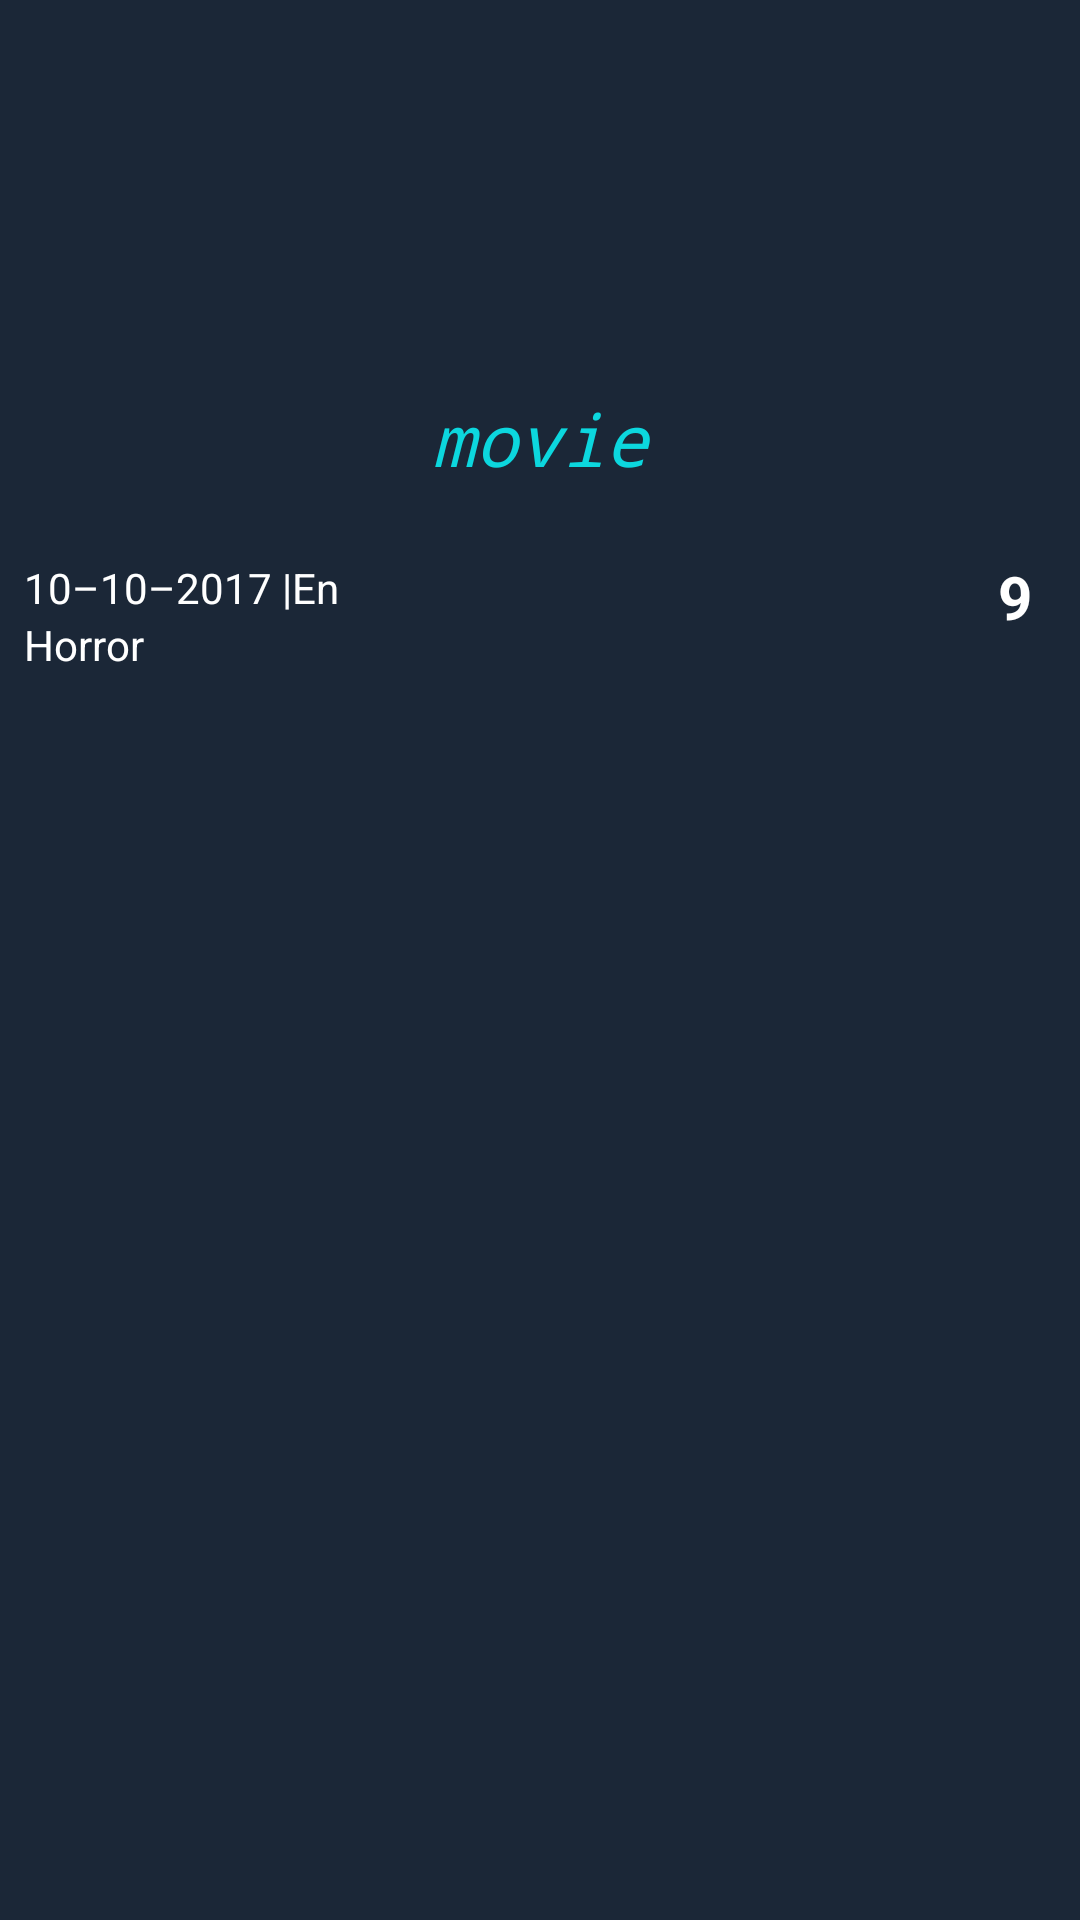

Write the Android layout XML for this screen, with the resource values it uses.
<!-- AndroidManifest.xml: application theme AppTheme -->
<!-- res/layout/app_bar_moview_details.xml -->
<?xml version="1.0" encoding="utf-8"?>
<android.support.design.widget.AppBarLayout xmlns:android="http://schemas.android.com/apk/res/android"
    xmlns:app="http://schemas.android.com/apk/res-auto"
    xmlns:tools="http://schemas.android.com/tools"
    android:layout_width="match_parent"
    android:layout_height="wrap_content"
    tools:context=".Activities.MainActivity"
    tools:showIn="@layout/activity_movie_details"
    android:fitsSystemWindows="true"
    android:theme="@style/AppTheme.AppBarOverlay">
    <android.support.design.widget.CollapsingToolbarLayout
        android:id="@+id/collapsing_toolbar"
        android:layout_width="match_parent"
        android:layout_height="wrap_content"
        app:layout_scrollFlags="scroll|exitUntilCollapsed">

        <android.support.v7.widget.Toolbar
            android:id="@+id/toolbar"
            android:layout_width="match_parent"
            android:layout_height="?attr/actionBarSize"
            app:popupTheme="@style/AppTheme.PopupOverlay"
            app:layout_collapseMode="pin"/>
    </android.support.design.widget.CollapsingToolbarLayout>
    <include layout="@layout/content_movie_details" />
</android.support.design.widget.AppBarLayout>
<!-- res/layout/activity_movie_details.xml (included above) -->
<?xml version="1.0" encoding="utf-8"?>
<android.support.design.widget.CoordinatorLayout xmlns:android="http://schemas.android.com/apk/res/android"
    xmlns:app="http://schemas.android.com/apk/res-auto"
    xmlns:tools="http://schemas.android.com/tools"
    android:id="@+id/parent_layout"
    android:layout_width="match_parent"
    android:layout_height="match_parent"
    android:background="@color/background"
    android:fitsSystemWindows="true"
    tools:context=".Activities.MovieDetails">
    

    
        
        
        
    <android.support.design.widget.AppBarLayout
        android:id="@+id/app_bar"
        android:layout_width="match_parent"
        android:layout_height="wrap_content"
        android:fitsSystemWindows="true"
        android:theme="@style/AppTheme.AppBarOverlay">

    <android.support.design.widget.CollapsingToolbarLayout
        android:id="@+id/collapsing_toolbar"
        android:layout_width="match_parent"
        android:layout_height="wrap_content"
        app:layout_scrollFlags="scroll|snap|exitUntilCollapsed"
        app:contentScrim="?attr/colorPrimary"
        app:expandedTitleTextAppearance="@style/TransparentText"
        >

        <include
            layout="@layout/content_movie_details"
            app:layout_collapseParallaxMultiplier="1.0" />
        <android.support.v7.widget.Toolbar
            android:id="@+id/toolbar"
            android:layout_width="match_parent"
            android:layout_height="?attr/actionBarSize"
            android:gravity="top"
            app:layout_collapseMode="pin"
            app:popupTheme="@style/ThemeOverlay.AppCompat.Light"
            app:theme="@style/ThemeOverlay.AppCompat.Dark.ActionBar"/>
    </android.support.design.widget.CollapsingToolbarLayout>
</android.support.design.widget.AppBarLayout>

    <android.support.constraint.ConstraintLayout
        android:layout_width="match_parent"
        android:layout_height="match_parent"
        app:layout_behavior="@string/appbar_scrolling_view_behavior">
        
        <android.support.design.widget.TabLayout
            android:id="@+id/tablayout"
            android:layout_width="match_parent"
            android:layout_height="wrap_content"
            app:layout_constraintEnd_toEndOf="parent"
            app:layout_constraintStart_toStartOf="parent"
            app:layout_constraintTop_toTopOf="parent"
            app:tabGravity="fill"
            app:tabIndicatorColor="@color/grey"
            app:tabMode="fixed"
            app:tabSelectedTextColor="@color/white"
            app:tabTextAppearance="@android:style/TextAppearance.Widget.TabWidget"
            app:tabTextColor="@color/maroon_blue" />

        <android.support.v4.view.ViewPager
            android:id="@+id/viewpager"
            android:layout_width="0dp"
            android:layout_height="0dp"
            android:layout_marginStart="8dp"
            android:layout_marginTop="8dp"
            android:layout_marginEnd="8dp"
            android:layout_marginBottom="8dp"
            app:layout_constraintBottom_toBottomOf="parent"
            app:layout_constraintEnd_toEndOf="parent"
            app:layout_constraintHorizontal_bias="0.0"
            app:layout_constraintStart_toStartOf="parent"
            app:layout_constraintTop_toBottomOf="@+id/tablayout" />

    </android.support.constraint.ConstraintLayout>

    <android.support.design.widget.FloatingActionButton
        android:id="@+id/fab_fav"
        android:layout_width="wrap_content"
        android:layout_height="wrap_content"
        android:layout_margin="10dp"
        android:clickable="true"
        android:elevation="6dp"
        android:fadingEdge="none"
        android:focusable="true"
        android:src="@drawable/ic_star_normal_24dp"
        app:backgroundTint="@color/transparent"
        app:borderWidth="0dp"
        app:fabSize="mini"
        app:layout_anchor="@+id/app_bar"
        app:layout_anchorGravity="bottom|right|end"
        app:useCompatPadding="false" />
</android.support.design.widget.CoordinatorLayout>
<!-- res/layout/content_movie_details.xml (included above) -->
<?xml version="1.0" encoding="utf-8"?>
<android.support.constraint.ConstraintLayout xmlns:android="http://schemas.android.com/apk/res/android"
    xmlns:app="http://schemas.android.com/apk/res-auto"
    xmlns:tools="http://schemas.android.com/tools"
    android:layout_width="match_parent"
    android:layout_height="wrap_content"
    app:layout_behavior="@string/appbar_scrolling_view_behavior"
    tools:context=".Activities.MovieDetails"
    tools:showIn="@layout/activity_movie_details">

    <ImageView
        android:id="@+id/movie_img"
        android:layout_width="0dp"
        android:layout_height="wrap_content"
        android:layout_margin="0dp"
        android:adjustViewBounds="true"
        android:contentDescription="@string/contentDescription"
        android:cropToPadding="true"
        android:padding="0dp"
        android:scaleType="fitStart"
        android:tint="@color/img_tint"
        app:layout_constraintBottom_toBottomOf="parent"
        app:layout_constraintEnd_toEndOf="parent"
        app:layout_constraintStart_toStartOf="parent"
        app:layout_constraintTop_toTopOf="parent"
        app:srcCompat="@mipmap/ic_launcher" />

    <TextView
        android:id="@+id/movie_title"
        android:layout_width="0dp"
        android:layout_height="wrap_content"
        android:layout_marginStart="16dp"
        android:layout_marginTop="16dp"
        android:layout_marginEnd="16dp"
        android:layout_marginBottom="16dp"
        android:fontFamily="monospace"
        android:gravity="center"
        android:text="@string/movie"
        android:textColor="@color/maroon_blue"
        android:textSize="24sp"
        android:textStyle="italic"
        app:layout_constraintBottom_toBottomOf="parent"
        app:layout_constraintEnd_toEndOf="parent"
        app:layout_constraintStart_toStartOf="parent"
        app:layout_constraintTop_toTopOf="parent" />

    <TextView
        android:id="@+id/movie_rating"
        android:layout_width="wrap_content"
        android:layout_height="wrap_content"
        android:layout_marginStart="8dp"
        android:layout_marginEnd="8dp"
        android:layout_marginBottom="16dp"
        android:padding="8dp"
        android:textColor="@color/white"
        android:textSize="@dimen/textSize_largex"
        android:textStyle="bold"
        app:layout_constraintBottom_toBottomOf="parent"
        app:layout_constraintEnd_toEndOf="parent"
        app:layout_constraintStart_toEndOf="@+id/release_genre"
        app:layout_constraintTop_toBottomOf="@+id/movie_title"
        app:layout_constraintVertical_bias="1.0"
        tools:text="9" />

    <LinearLayout
        android:id="@+id/release_genre"
        android:layout_width="0dp"
        android:layout_height="wrap_content"
        android:layout_marginStart="8dp"
        android:layout_marginTop="24dp"
        android:layout_marginEnd="8dp"
        android:layout_marginBottom="12dp"
        android:orientation="vertical"
        app:layout_constraintBottom_toBottomOf="parent"
        app:layout_constraintEnd_toStartOf="@+id/movie_rating"
        app:layout_constraintHorizontal_bias="0.5"
        app:layout_constraintHorizontal_chainStyle="spread_inside"
        app:layout_constraintStart_toStartOf="parent"
        app:layout_constraintTop_toBottomOf="@+id/movie_title"
        app:layout_constraintVertical_bias="1.0">

        <TextView
            android:id="@+id/movie_release"
            android:layout_width="wrap_content"
            android:layout_height="wrap_content"
            android:text="@string/release"
            android:textColor="@color/white"
            android:textSize="@dimen/text_size_medium" />

        <TextView
            android:id="@+id/movie_genre"
            android:layout_width="wrap_content"
            android:layout_height="wrap_content"
            android:text="@string/genre"
            android:textColor="@color/white"
            android:textSize="@dimen/text_size_medium" />

    </LinearLayout>
</android.support.constraint.ConstraintLayout>
<!-- resources referenced by this layout -->
<resources>
  <color name="background">#1b2737</color>
  <color name="grey">#ff4c4c4c</color>
  <color name="img_tint">#64000000</color>
  <color name="maroon_blue">#0cd7de</color>
  <color name="transparent">#00ffffff</color>
  <color name="white">#ffffff</color>
  <dimen name="textSize_largex">20sp</dimen>
  <dimen name="text_size_medium">14sp</dimen>
  <!-- mipmap ic_launcher: png bitmap (mipmap-hdpi, 1349 bytes) -->
  <string name="contentDescription" translatable="false"> </string>
  <string name="genre">Horror</string>
  <string name="movie">movie</string>
  <string name="release" translatable="false">10–10–2017 |En</string>
  <style name="AppTheme.AppBarOverlay" parent="ThemeOverlay.AppCompat.Dark.ActionBar" />
  <style name="AppTheme.PopupOverlay" parent="ThemeOverlay.AppCompat.Light" />
  <style name="TransparentText" parent="@android:style/TextAppearance">
          <item name="android:textColor">#00000000</item>
      </style>
  <style name="AppTheme" parent="Theme.AppCompat.Light.NoActionBar">
          
          <item name="colorPrimary">@color/colorPrimary</item>
          <item name="colorPrimaryDark">@color/colorPrimaryDark</item>
          <item name="colorAccent">@color/colorAccent</item>
      </style>
  <color name="colorPrimary">#1b2737</color>
  <color name="colorPrimaryDark">#000012</color>
  <color name="colorAccent">#ff1d8dee</color>
</resources>
